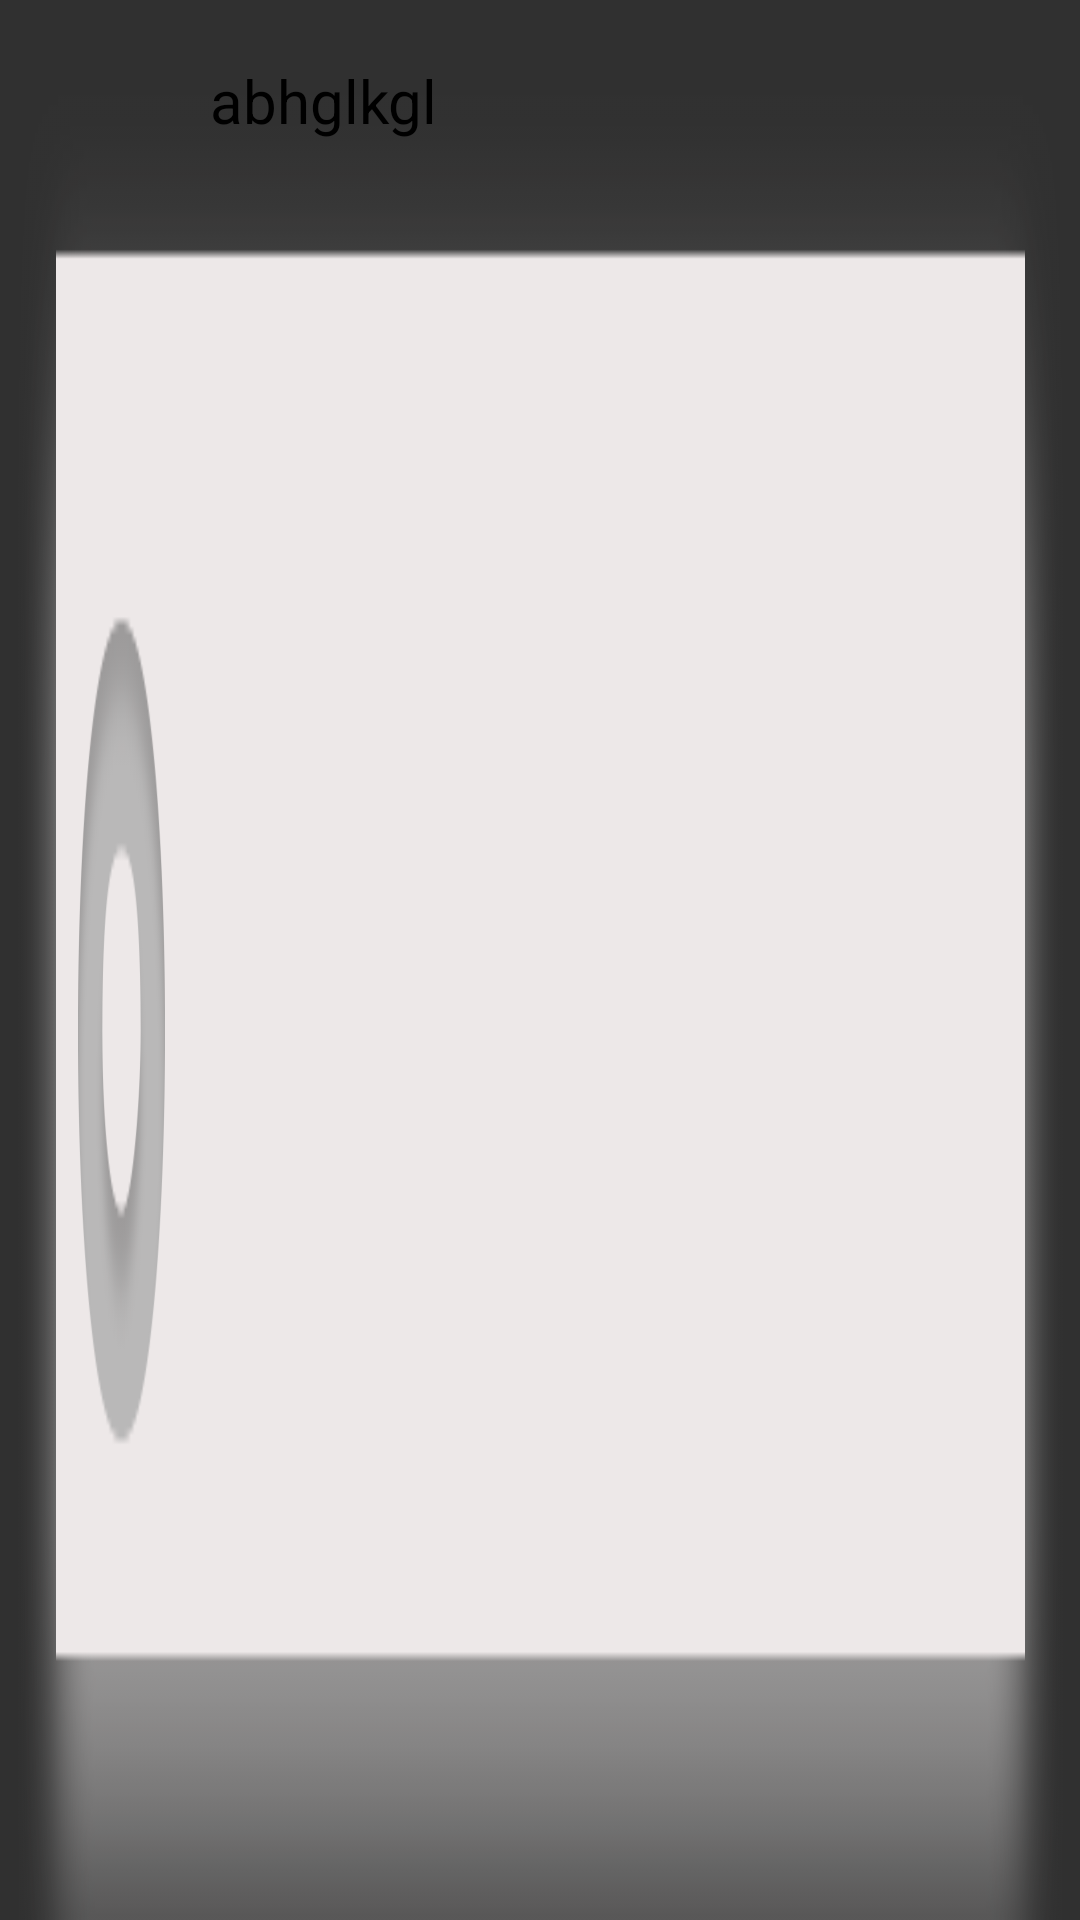

Reconstruct the res/layout file that produces this screen, plus the resources it refers to.
<!-- AndroidManifest.xml: application theme AppTheme -->
<!-- res/layout/music_adapter_item.xml -->
<?xml version="1.0" encoding="utf-8"?>
<RelativeLayout xmlns:android="http://schemas.android.com/apk/res/android"
    android:layout_width="match_parent"
    android:layout_height="65dp"
    android:background="@drawable/list_btn">

    <TextView
        android:id="@+id/musicAdapterItem_textView"
        android:layout_width="wrap_content"
        android:layout_height="wrap_content"
        android:textColor="@android:color/background_dark"
        android:textSize="20dp"
        android:layout_marginLeft="70dp"
        android:layout_marginTop="20dp"
        android:text="abhglkgl" />

</RelativeLayout>
<!-- resources referenced by this layout -->
<resources>
  <!-- drawable list_btn: png bitmap (drawable-hdpi, 7052 bytes) -->
  <style name="AppTheme" parent="Theme.AppCompat.Light.DarkActionBar">
          <item name="windowActionBar">false</item>
          <item name="windowNoTitle">true</item>
      </style>
</resources>
